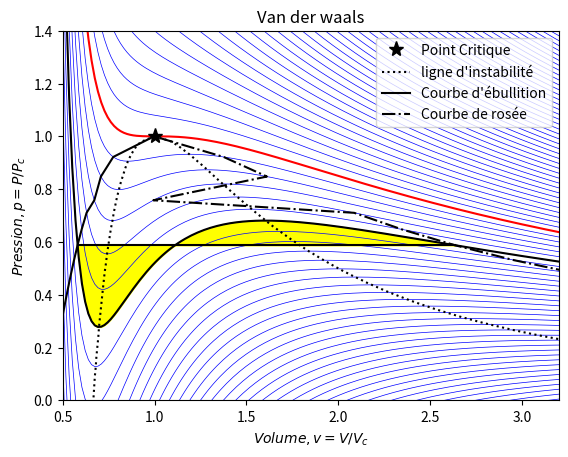

Reproduce this figure in Python.
# -*- coding: utf-8 -*-
"""
Created on Tue Mar 10 13:43:20 2020

[redacted]
"""


import numpy as np
from matplotlib import pyplot as plt
from scipy.optimize import fsolve

#%% Déclaration des fonctions

def p(v,t):
    '''Résoud les équations de Van Der Waals '''
    a = 8./3 * t
    b = v - 1./3
    c = 3 / v**2
    return a / b - c

def comparaison(v,t, pi):
    ''' pour p(v, 0.88)'''
    return p(v,t)-pi

def ToBe0(pi, t):
    v1 = fsolve(comparaison, 0.5, args=(t, pi))[0]
    v2 = fsolve(comparaison, 4.0, args=(t, pi))[0]
    Mv = np.linspace(v1, v2, 201)
    
    return np.trapz(comparaison(Mv, t, pi), Mv) #Trouve les positions où l'aire est nulle

#%% Van der Waals

T = np.arange(0.3, 1.81, 0.02)
V = np.linspace(0.5, 4.0, 201)

plt.figure('Van der waals')
plt.clf()
plt.title('Van der waals')

for t in T :
    if abs(t-1) < 1e-6:
        plt.plot(V,p(V,t), '-r')
    else:
        plt.plot(V, p(V,t), '-b', linewidth=0.5)

plt.xlabel(r'$Volume, v = V/V_c$')
plt.ylabel(r'$Pression, p = P/P_c$')
plt.xlim(0.5, 3.2)
plt.ylim(0., 1.4)


plt.plot(1, 1, '*k', markersize = 11, label = 'Point Critique')

pinst = []
vinst = []

Ti = np.arange(0.3, 1.015, 0.005)
Vi = np.linspace(0.5, 4.0, 2001)

#Trace la courbe d'instabilité
for t in Ti[Ti<1.001]:
    i = np.argmin(p(Vi[Vi<1], t))
    pinst += [p(Vi[i], t)]
    vinst += [Vi[i]]
plt.plot(vinst, pinst, ':k', label = 'ligne d\'instabilité')

pinst = []
vinst = []
for t in Ti[Ti<1.001]:
    k = np.argmax(p(Vi[Vi>1], t))
    pinst += [p(Vi[Vi>1][k], t)]
    vinst += [Vi[Vi>1][k]]    
plt.plot(vinst, pinst, ':k') 
 

# Palier de maxwell pour T = 0.88
TEMP = 0.88
pisol = fsolve(ToBe0, p(1,TEMP), TEMP)[0]
v1 = fsolve(comparaison, 0.5, args=(TEMP, pisol,))[0]
v2 = fsolve(comparaison, 4.0, args=(TEMP, pisol,))[0]
plt.plot([v1, v2], [p(v1, TEMP), p(v2,TEMP)], '-k')
plt.plot(V, p(V, TEMP), '-k')

#Rempli l'aire sous la courbe entre l'isobare et l'isoterme à (T = 0.88)
bV = np.linspace(v1, v2, 181) # trace les points entre V1 et V2
plt.fill_between(bV, p(bV, TEMP), p(v1,TEMP), color ='yellow')
plt.legend(loc = 1)

#%% Courbes d'insaturation
#Tentative d'extrapolation en utilisant la méthode précédente
#mais génère des artefacts
Temperature = T = np.arange(0.76, 1.01, 0.02)
va = []
vb = []
pa = []
pb = []
for t in Temperature:
    pisol = fsolve(ToBe0, p(1,t), t)[0]
    va += [fsolve(comparaison, 0.5, args=(t, pisol,))[0]]
    vb += [fsolve(comparaison, 4.0, args=(t, pisol,))[0]]
    pa += [p(fsolve(comparaison, 0.5, args=(t, pisol,))[0], t)]
    pb += [p(fsolve(comparaison, 4.0, args=(t, pisol,))[0], t)]
    
va += [1]
vb += [1]
pa += [1]
pb += [1]

plt.plot(va, pa, '-k', label = 'Courbe d\'ébullition')
plt.plot(vb, pb, '-.k', label = 'Courbe de rosée')
plt.xlabel(r'$Volume, v = V/V_c$')
plt.ylabel(r'$Pression, p = P/P_c$')
plt.legend(loc = 1) #Légendes en haut à droite du graphique
